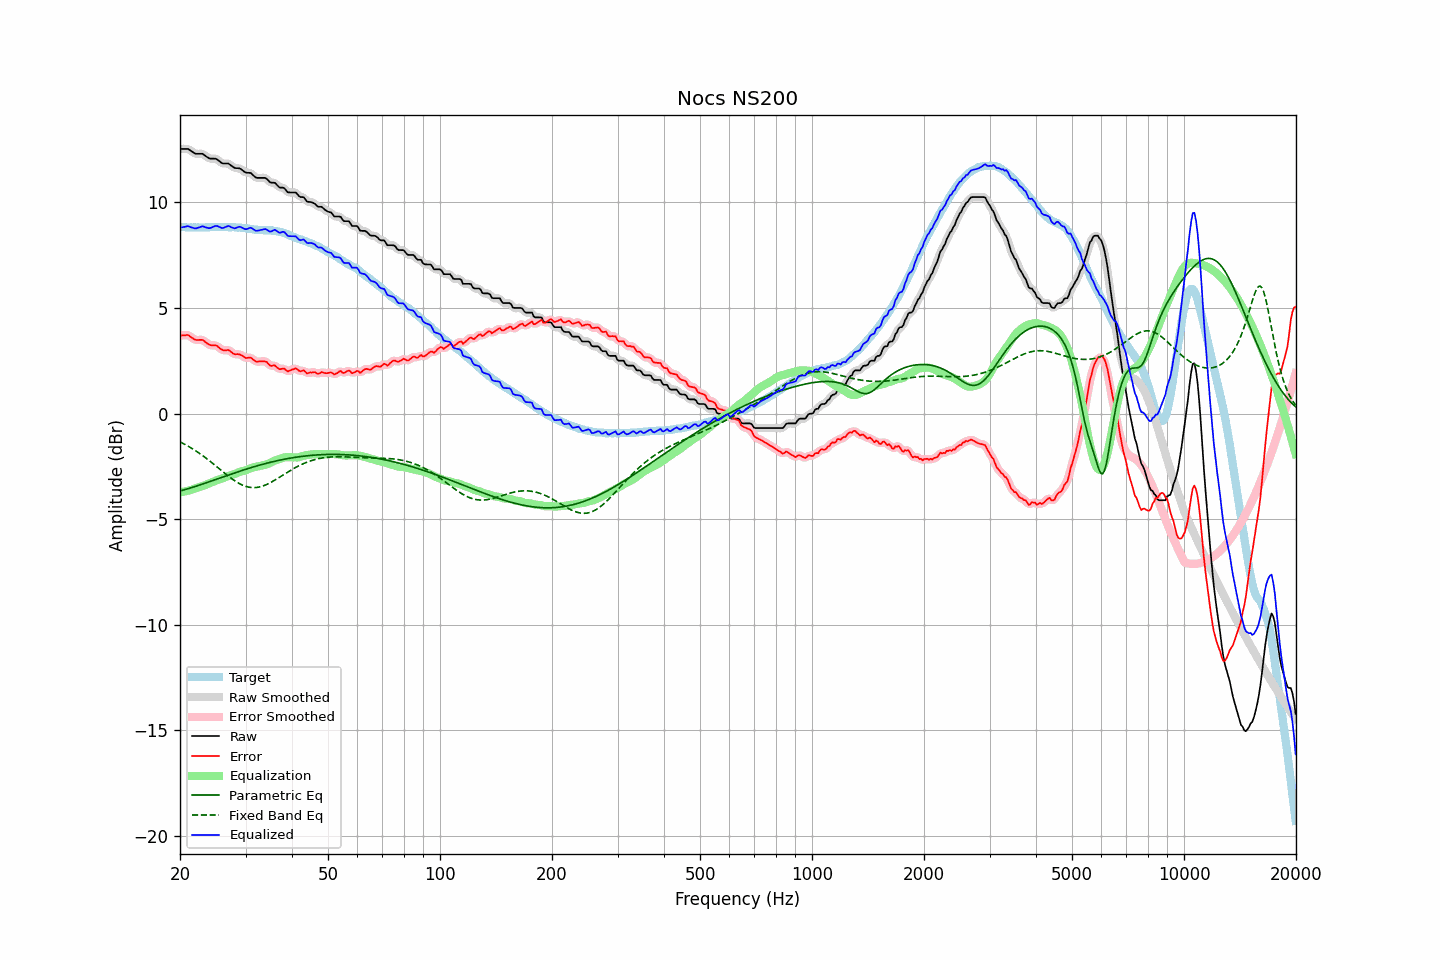

The data file committed next to this chart (first rows):
frequency, raw, error, smoothed, error_smoothed, equalization, parametric_eq, fixed_band_eq, equalized_raw, equalized_smoothed, target
20.00, 12.53, 3.69, 12.53, 3.69, -3.73, -3.67, -1.34, 8.80, 8.80, 8.84
20.20, 12.53, 3.70, 12.54, 3.70, -3.72, -3.65, -1.38, 8.82, 8.82, 8.83
20.40, 12.53, 3.70, 12.54, 3.71, -3.70, -3.63, -1.42, 8.83, 8.84, 8.83
20.61, 12.53, 3.70, 12.54, 3.71, -3.69, -3.60, -1.46, 8.85, 8.85, 8.83
20.81, 12.53, 3.72, 12.54, 3.72, -3.67, -3.58, -1.50, 8.86, 8.86, 8.81
21.02, 12.53, 3.72, 12.52, 3.70, -3.65, -3.56, -1.54, 8.88, 8.87, 8.81
21.23, 12.48, 3.67, 12.49, 3.67, -3.63, -3.54, -1.59, 8.85, 8.85, 8.81
21.44, 12.43, 3.61, 12.44, 3.62, -3.61, -3.51, -1.63, 8.82, 8.82, 8.82
21.66, 12.38, 3.57, 12.38, 3.56, -3.58, -3.49, -1.68, 8.80, 8.80, 8.81
21.87, 12.33, 3.51, 12.34, 3.52, -3.56, -3.46, -1.73, 8.78, 8.78, 8.82
22.09, 12.30, 3.49, 12.31, 3.49, -3.53, -3.44, -1.78, 8.77, 8.78, 8.81
22.31, 12.30, 3.48, 12.30, 3.48, -3.51, -3.41, -1.83, 8.80, 8.79, 8.82
22.54, 12.30, 3.49, 12.31, 3.49, -3.48, -3.39, -1.88, 8.82, 8.82, 8.81
22.76, 12.30, 3.49, 12.31, 3.49, -3.46, -3.36, -1.93, 8.85, 8.85, 8.81
22.99, 12.30, 3.49, 12.29, 3.48, -3.43, -3.34, -1.99, 8.87, 8.86, 8.81
23.22, 12.25, 3.44, 12.25, 3.44, -3.40, -3.31, -2.04, 8.85, 8.85, 8.81
23.45, 12.19, 3.37, 12.20, 3.38, -3.37, -3.29, -2.10, 8.82, 8.82, 8.82
23.69, 12.14, 3.32, 12.14, 3.32, -3.34, -3.26, -2.16, 8.80, 8.80, 8.82
23.92, 12.09, 3.27, 12.10, 3.27, -3.31, -3.23, -2.21, 8.78, 8.79, 8.82
24.16, 12.07, 3.24, 12.08, 3.24, -3.28, -3.21, -2.27, 8.79, 8.80, 8.83
24.40, 12.07, 3.23, 12.07, 3.23, -3.25, -3.18, -2.34, 8.83, 8.82, 8.84
24.65, 12.07, 3.23, 12.08, 3.23, -3.22, -3.15, -2.40, 8.86, 8.86, 8.84
24.89, 12.07, 3.23, 12.07, 3.22, -3.18, -3.13, -2.46, 8.89, 8.88, 8.84
25.14, 12.04, 3.21, 12.04, 3.19, -3.15, -3.10, -2.52, 8.89, 8.88, 8.83
25.39, 11.98, 3.14, 11.98, 3.14, -3.13, -3.07, -2.59, 8.85, 8.86, 8.84
25.65, 11.92, 3.08, 11.92, 3.08, -3.10, -3.05, -2.65, 8.82, 8.82, 8.84
25.91, 11.86, 3.03, 11.87, 3.03, -3.08, -3.02, -2.71, 8.79, 8.80, 8.83
26.16, 11.84, 3.00, 11.85, 3.01, -3.05, -2.99, -2.77, 8.80, 8.80, 8.84
26.43, 11.84, 3.00, 11.84, 3.00, -3.02, -2.97, -2.84, 8.83, 8.83, 8.84
26.69, 11.84, 3.00, 11.85, 3.01, -2.98, -2.94, -2.90, 8.86, 8.86, 8.84
26.96, 11.84, 3.02, 11.83, 3.00, -2.96, -2.91, -2.96, 8.89, 8.87, 8.82
27.23, 11.79, 2.97, 11.79, 2.97, -2.93, -2.89, -3.02, 8.86, 8.86, 8.82
27.50, 11.73, 2.91, 11.74, 2.91, -2.91, -2.86, -3.07, 8.82, 8.83, 8.82
27.77, 11.68, 2.85, 11.68, 2.85, -2.89, -2.84, -3.13, 8.79, 8.79, 8.83
28.05, 11.63, 2.81, 11.64, 2.82, -2.86, -2.81, -3.18, 8.77, 8.78, 8.82
28.33, 11.62, 2.81, 11.63, 2.81, -2.83, -2.78, -3.23, 8.79, 8.80, 8.81
28.62, 11.62, 2.82, 11.62, 2.81, -2.79, -2.76, -3.28, 8.83, 8.83, 8.80
28.90, 11.61, 2.80, 11.61, 2.80, -2.76, -2.73, -3.32, 8.85, 8.84, 8.81
29.19, 11.57, 2.77, 11.57, 2.77, -2.74, -2.71, -3.36, 8.83, 8.83, 8.80
29.48, 11.51, 2.73, 11.51, 2.72, -2.72, -2.68, -3.39, 8.79, 8.79, 8.78
29.78, 11.45, 2.67, 11.46, 2.68, -2.71, -2.66, -3.42, 8.75, 8.75, 8.78
30.08, 11.41, 2.63, 11.42, 2.65, -2.68, -2.63, -3.45, 8.73, 8.74, 8.78
30.38, 11.40, 2.64, 11.41, 2.64, -2.65, -2.61, -3.47, 8.75, 8.76, 8.76
30.68, 11.40, 2.65, 11.40, 2.65, -2.62, -2.59, -3.49, 8.78, 8.78, 8.75
30.99, 11.39, 2.65, 11.38, 2.63, -2.59, -2.56, -3.50, 8.81, 8.79, 8.74
31.30, 11.32, 2.59, 11.32, 2.59, -2.56, -2.54, -3.51, 8.76, 8.76, 8.73
31.61, 11.25, 2.53, 11.26, 2.53, -2.54, -2.52, -3.51, 8.71, 8.72, 8.72
31.93, 11.18, 2.48, 11.20, 2.49, -2.52, -2.50, -3.50, 8.66, 8.68, 8.70
32.24, 11.16, 2.45, 11.17, 2.46, -2.51, -2.47, -3.50, 8.66, 8.66, 8.71
32.57, 11.16, 2.47, 11.16, 2.46, -2.49, -2.45, -3.48, 8.67, 8.67, 8.69
32.89, 11.16, 2.47, 11.16, 2.47, -2.47, -2.43, -3.47, 8.69, 8.69, 8.69
33.22, 11.16, 2.47, 11.17, 2.48, -2.46, -2.41, -3.44, 8.71, 8.71, 8.69
33.55, 11.16, 2.48, 11.17, 2.48, -2.44, -2.39, -3.42, 8.73, 8.73, 8.68
33.89, 11.16, 2.47, 11.15, 2.47, -2.42, -2.37, -3.39, 8.74, 8.73, 8.69
34.23, 11.11, 2.44, 11.10, 2.42, -2.40, -2.35, -3.35, 8.71, 8.70, 8.67
34.57, 11.03, 2.35, 11.04, 2.35, -2.37, -2.33, -3.32, 8.66, 8.66, 8.68
34.92, 10.95, 2.28, 10.97, 2.30, -2.34, -2.31, -3.28, 8.62, 8.63, 8.67
35.27, 10.93, 2.25, 10.94, 2.27, -2.30, -2.29, -3.24, 8.64, 8.65, 8.68
35.62, 10.93, 2.28, 10.93, 2.27, -2.26, -2.27, -3.19, 8.67, 8.67, 8.65
35.97, 10.93, 2.28, 10.91, 2.25, -2.23, -2.26, -3.15, 8.71, 8.68, 8.65
... 635 more rows
